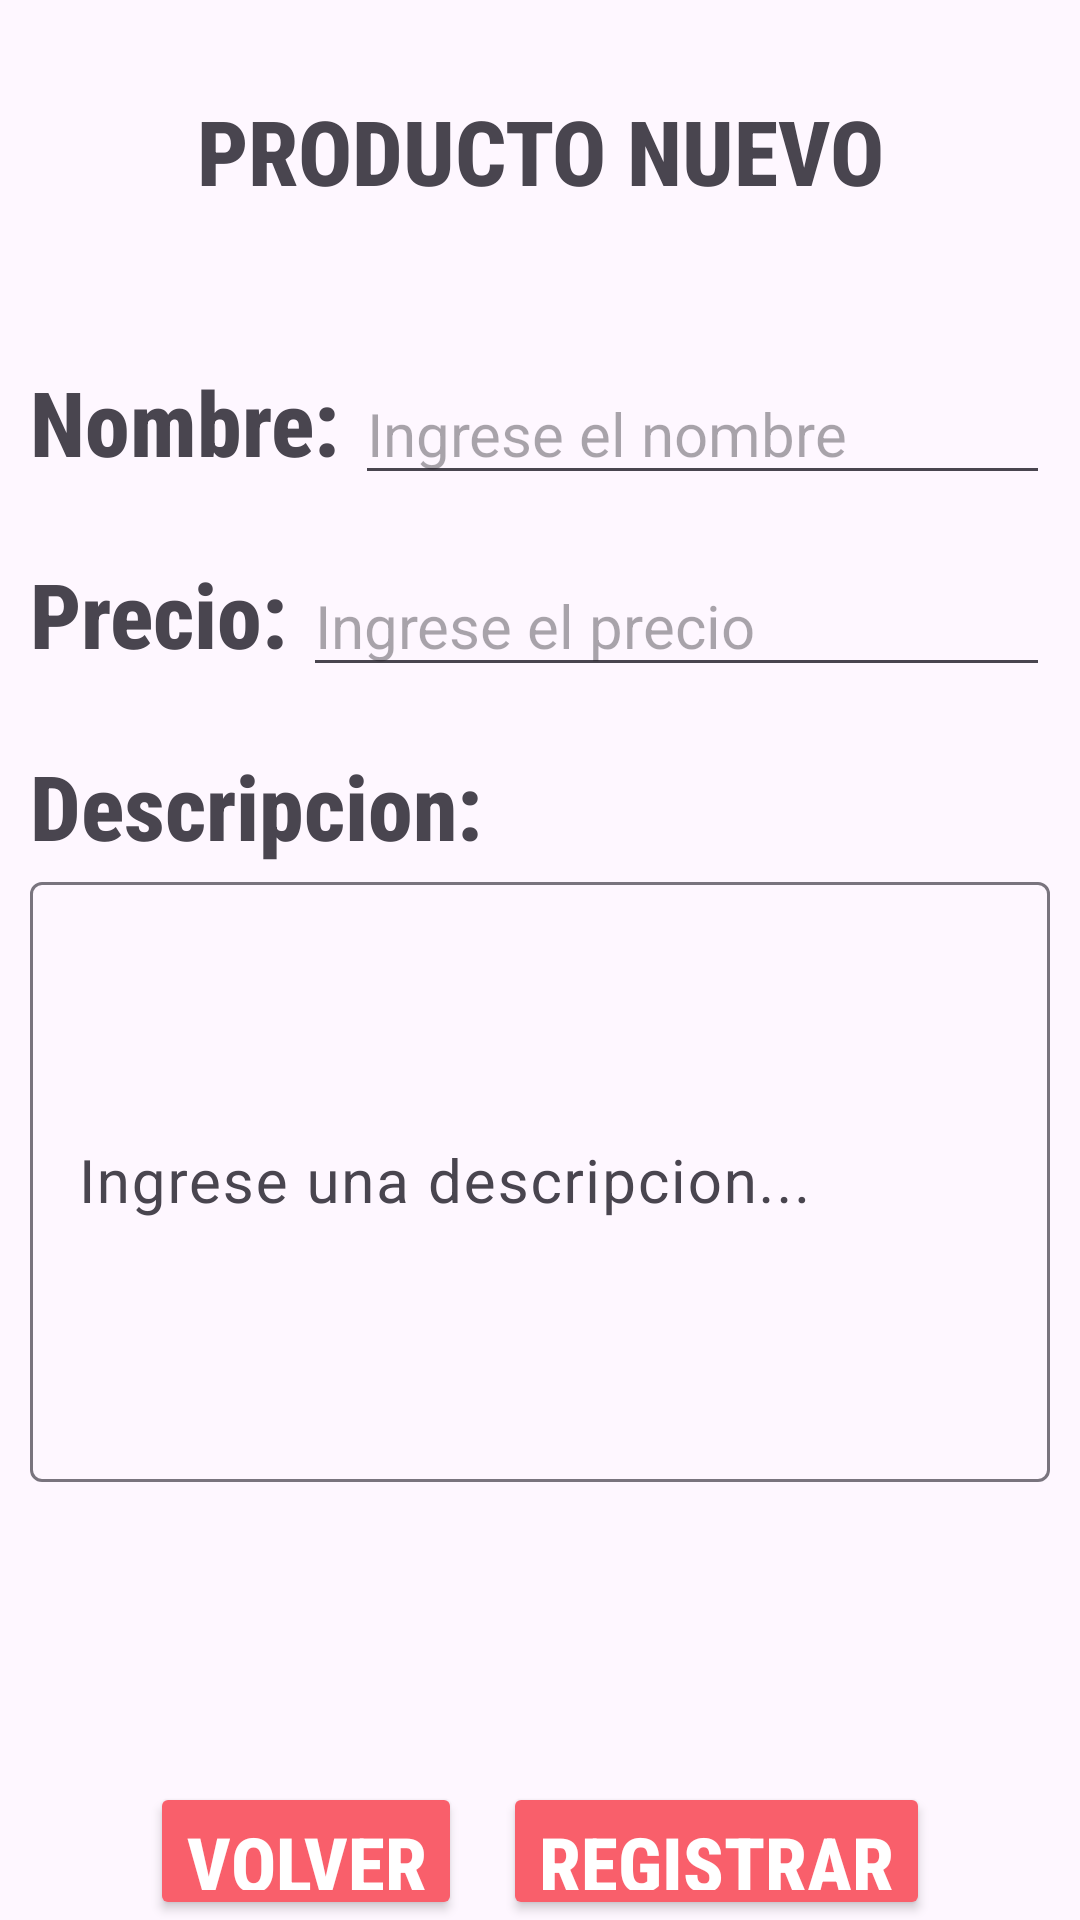

The Android layout XML behind this screen, and the referenced resources:
<!-- AndroidManifest.xml: application theme Theme.SigovProject -->
<!-- res/layout/activity_registrar_producto.xml -->
<?xml version="1.0" encoding="utf-8"?>
<LinearLayout xmlns:android="http://schemas.android.com/apk/res/android"
    xmlns:app="http://schemas.android.com/apk/res-auto"
    xmlns:tools="http://schemas.android.com/tools"
    android:id="@+id/layout_registrar_producto"
    android:layout_width="match_parent"
    android:layout_height="match_parent"
    android:orientation="vertical"
    tools:context=".RegistrarProducto">

    <TextView
        android:layout_width="match_parent"
        android:layout_height="wrap_content"
        android:layout_marginTop="30dp"
        android:fontFamily="sans-serif-condensed-medium"
        android:text="@string/name_registrar_producto"
        android:textAlignment="center"
        android:textSize="30sp"
        android:textStyle="bold" />

    <LinearLayout
        android:layout_width="match_parent"
        android:layout_height="wrap_content"
        android:orientation="horizontal"
        android:layout_marginTop="50dp"
        android:layout_marginLeft="10dp"
        android:layout_marginRight="10dp">

        <TextView
            android:layout_width="wrap_content"
            android:layout_height="wrap_content"
            android:fontFamily="sans-serif-condensed-medium"
            android:text="Nombre:"
            android:textAlignment="textStart"
            android:textSize="30sp"
            android:textStyle="bold" />

        <EditText
            android:id="@+id/txtNombreProducto"
            android:layout_width="match_parent"
            android:layout_height="wrap_content"
            android:textSize="20dp"
            android:inputType="text"
            android:hint="Ingrese el nombre"
            android:layout_marginLeft="5dp"/>

    </LinearLayout>

    <LinearLayout
        android:layout_width="match_parent"
        android:layout_height="wrap_content"
        android:orientation="horizontal"
        android:layout_marginTop="20dp"
        android:layout_marginLeft="10dp"
        android:layout_marginRight="10dp">

        <TextView
            android:layout_width="wrap_content"
            android:layout_height="wrap_content"
            android:fontFamily="sans-serif-condensed-medium"
            android:text="Precio:"
            android:textAlignment="textStart"
            android:textSize="30sp"
            android:textStyle="bold" />

        <EditText
            android:id="@+id/txtPrecioProducto"
            android:layout_width="match_parent"
            android:layout_height="wrap_content"
            android:textSize="20dp"
            android:inputType="numberDecimal"
            android:hint="Ingrese el precio"
            android:layout_marginLeft="5dp"/>

    </LinearLayout>



    <TextView
        android:layout_width="wrap_content"
        android:layout_height="wrap_content"
        android:fontFamily="sans-serif-condensed-medium"
        android:text="Descripcion:"
        android:textAlignment="textStart"
        android:textSize="30sp"
        android:textStyle="bold"
        android:layout_marginTop="20dp"
        android:layout_marginLeft="10dp"/>

    <com.google.android.material.textfield.TextInputLayout
        android:layout_width="match_parent"
        android:layout_height="wrap_content"
        android:layout_marginLeft="10dp"
        android:layout_marginRight="10dp">

        <com.google.android.material.textfield.TextInputEditText
            android:layout_width="match_parent"
            android:layout_height="200dp"
            android:textSize="20dp"
            android:hint="Ingrese una descripcion..."
            android:textAlignment="textStart"/>
    </com.google.android.material.textfield.TextInputLayout>

    <LinearLayout
        android:layout_width="match_parent"
        android:layout_height="wrap_content"
        android:layout_marginTop="50dp">

        <Button
            android:id="@+id/btn_volver"
            android:layout_width="wrap_content"
            android:layout_height="wrap_content"
            android:backgroundTint="@color/buttonPallette"
            android:fontFamily="sans-serif-condensed-medium"
            android:text="VOLVER"
            android:textStyle="bold"
            android:textSize="25sp"
            android:textAllCaps="false"
            android:textColor="@color/white"
            android:layout_marginLeft="50dp"
            android:layout_marginTop="50dp"/>

        <Space
            android:layout_width="0dp"
            android:layout_height="wrap_content"
            android:layout_weight="1" />

        <Button
            android:id="@+id/btn_registrar"
            android:layout_width="wrap_content"
            android:layout_height="wrap_content"
            android:backgroundTint="@color/buttonPallette"
            android:fontFamily="sans-serif-condensed-medium"
            android:text="REGISTRAR"
            android:textStyle="bold"
            android:textSize="25sp"
            android:textAllCaps="false"
            android:textColor="@color/white"
            android:layout_marginLeft="10dp"
            android:layout_marginTop="50dp"
            android:layout_marginRight="50dp"/>

    </LinearLayout>


</LinearLayout>
<!-- resources referenced by this layout -->
<resources>
  <color name="buttonPallette">#F95F6B</color>
  <color name="white">#FFFFFFFF</color>
  <string name="name_registrar_producto">PRODUCTO NUEVO</string>
  <style name="Theme.SigovProject" parent="Base.Theme.SigovProject" />
  <style name="Base.Theme.SigovProject" parent="Theme.Material3.DayNight.NoActionBar">
          
          
      </style>
</resources>
